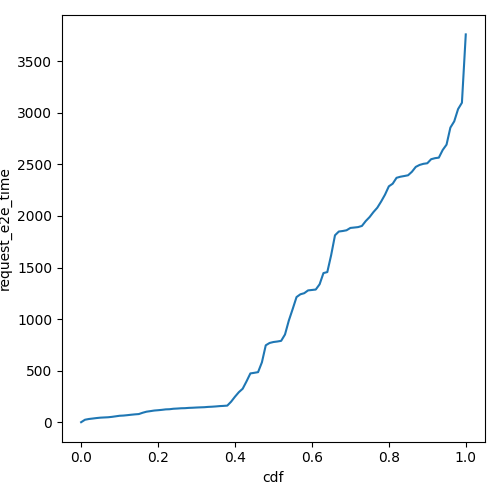

The file beside this chart, header and first rows:
cdf, request_e2e_time
0.0, 1.121
0.01, 24.87
0.02, 32.06
0.03, 36.48
0.04, 41.23
0.05, 45.02
0.06, 47.03
0.07, 48.92
0.08, 52.82
0.09, 58.08
0.1, 63.45
0.11, 65.43
0.12, 69.14
0.13, 73.37
0.14, 77.07
0.15, 79.98
0.16, 92.69
0.17, 103
0.18, 108.3
0.19, 114.1
0.2, 117.2
0.21, 120.8
0.22, 125.4
0.23, 126.8
0.24, 131.5
0.25, 133.5
0.26, 136.1
0.27, 137.1
0.28, 139.8
0.29, 141.3
0.3, 143.3
0.31, 145
0.32, 146.3
0.33, 149.4
0.34, 151.2
0.35, 153.8
0.36, 157
0.37, 159.1
0.38, 161.9
0.39, 200.2
0.4, 248.2
0.41, 291.9
0.42, 325.4
0.43, 397
0.44, 473.8
0.45, 479.7
0.46, 486.2
0.47, 581.6
0.48, 746.5
0.49, 769.1
0.5, 778.3
0.51, 783.2
0.52, 789.5
0.53, 851.2
0.54, 986.7
0.55, 1098
0.56, 1214
0.57, 1241
0.58, 1252
0.59, 1279
... 41 more rows
